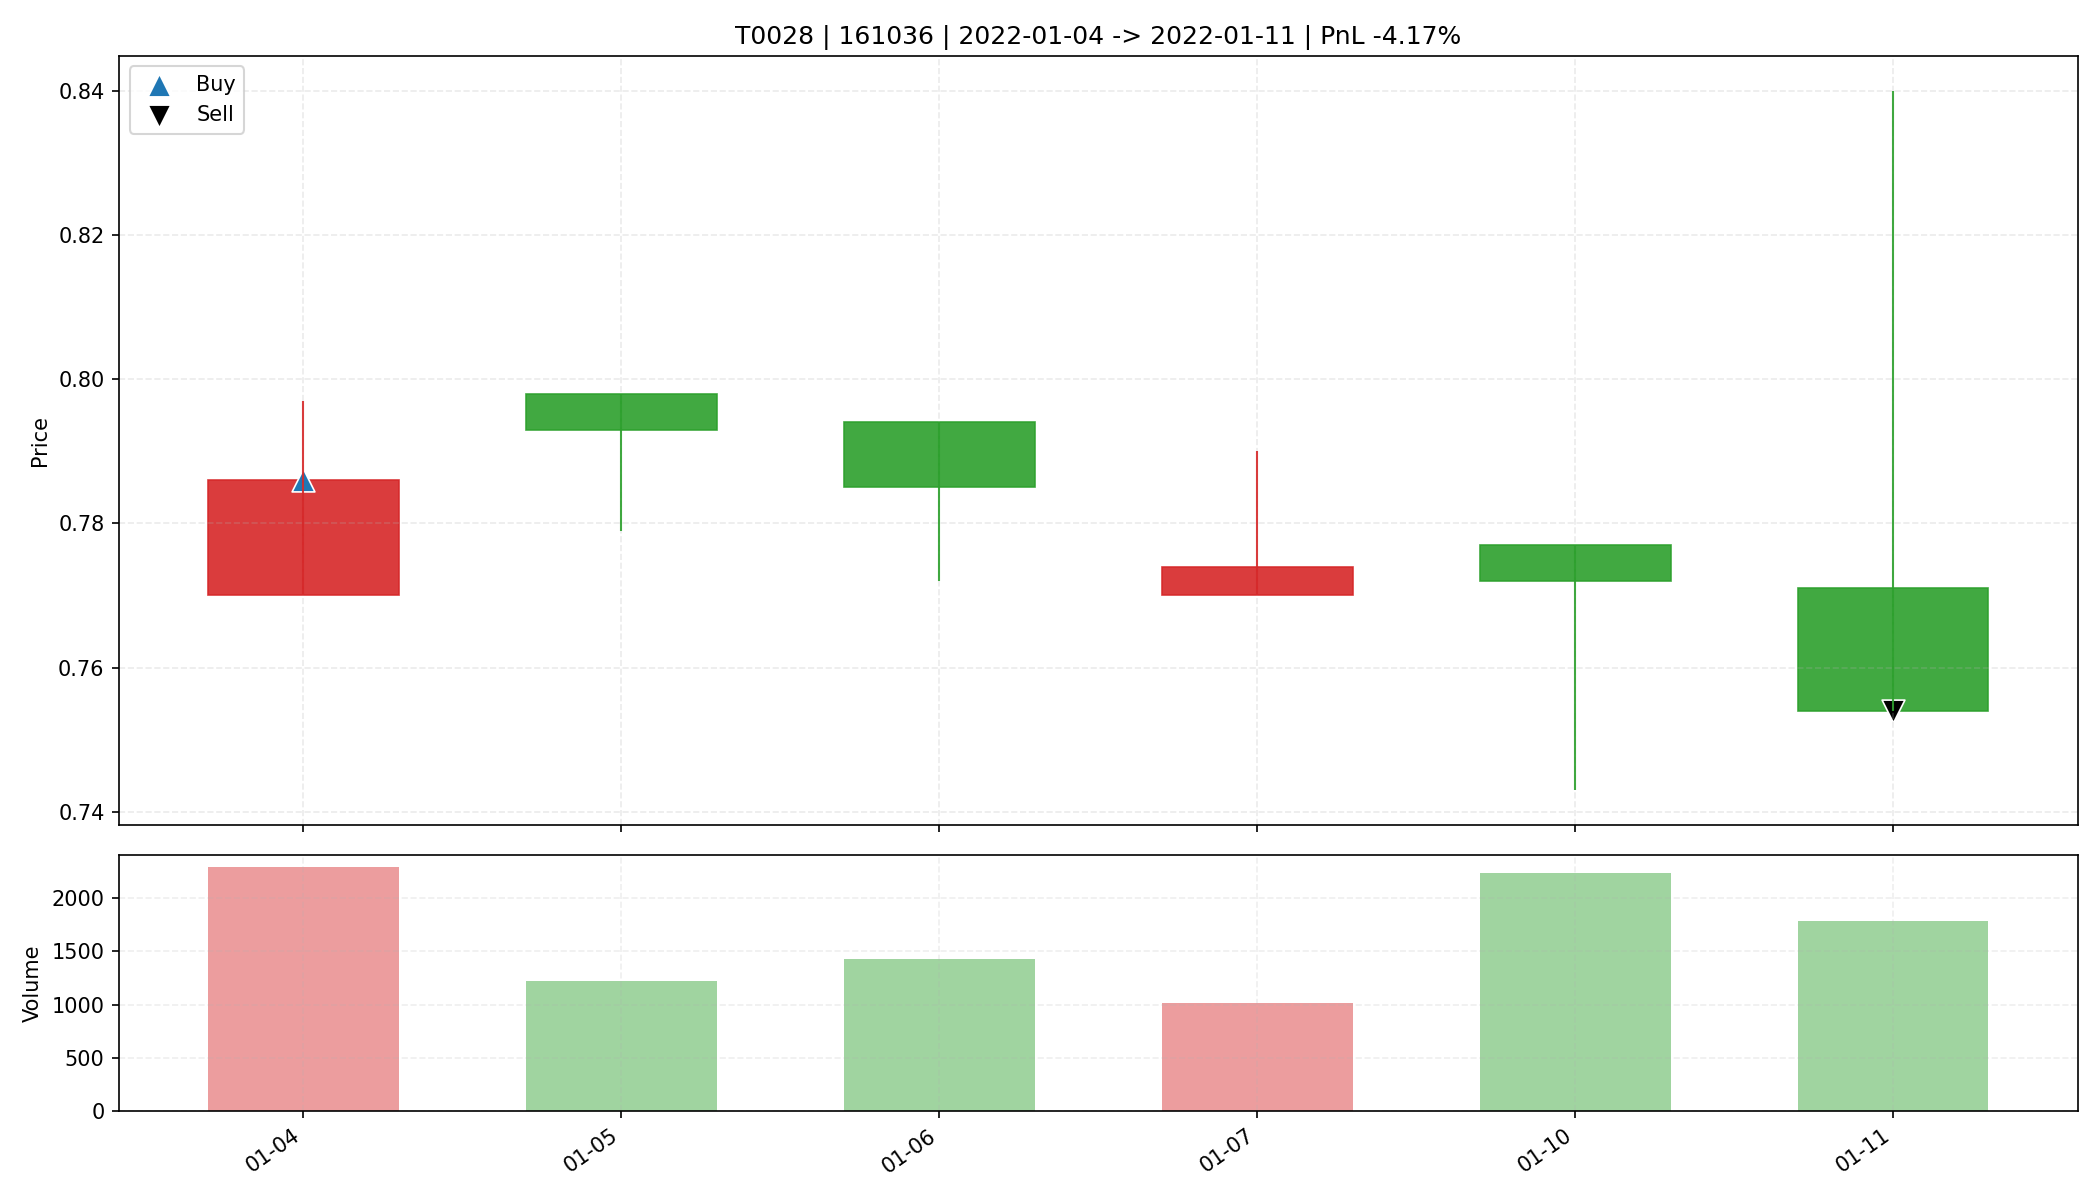

The file beside this chart, header and first rows:
date, open, high, low, close, amount, volume, trade_id, code, buy_date, sell_date, buy_price, sell_price, matched_shares, buy_reason, sell_reason, sell_profit_pct, sell_hold_days, is_buy_day, is_sell_day, holding_day_index
2022-01-04, 0.77, 0.797, 0.77, 0.786, 180579, 2294, T0028, 161036, 2022-01-04, 2022-01-11, 0.786, 0.754, 41900, 前10日振幅7.6%, 阳线涨幅2.1%, 突破均线, 放量1.9倍(温和+爆发…, 收盘跌破防守线(0.770), -4.167, 5.0, True, False, 0
2022-01-05, 0.798, 0.798, 0.779, 0.793, 96693, 1227, T0028, 161036, 2022-01-04, 2022-01-11, 0.786, 0.754, 41900, 前10日振幅7.6%, 阳线涨幅2.1%, 突破均线, 放量1.9倍(温和+爆发…, 收盘跌破防守线(0.770), -4.167, 5.0, False, False, 1
2022-01-06, 0.794, 0.794, 0.772, 0.785, 111481, 1434, T0028, 161036, 2022-01-04, 2022-01-11, 0.786, 0.754, 41900, 前10日振幅7.6%, 阳线涨幅2.1%, 突破均线, 放量1.9倍(温和+爆发…, 收盘跌破防守线(0.770), -4.167, 5.0, False, False, 2
2022-01-07, 0.77, 0.79, 0.77, 0.774, 78467, 1012, T0028, 161036, 2022-01-04, 2022-01-11, 0.786, 0.754, 41900, 前10日振幅7.6%, 阳线涨幅2.1%, 突破均线, 放量1.9倍(温和+爆发…, 收盘跌破防守线(0.770), -4.167, 5.0, False, False, 3
2022-01-10, 0.777, 0.777, 0.743, 0.772, 171647, 2240, T0028, 161036, 2022-01-04, 2022-01-11, 0.786, 0.754, 41900, 前10日振幅7.6%, 阳线涨幅2.1%, 突破均线, 放量1.9倍(温和+爆发…, 收盘跌破防守线(0.770), -4.167, 5.0, False, False, 4
2022-01-11, 0.771, 0.84, 0.754, 0.754, 136195, 1785, T0028, 161036, 2022-01-04, 2022-01-11, 0.786, 0.754, 41900, 前10日振幅7.6%, 阳线涨幅2.1%, 突破均线, 放量1.9倍(温和+爆发…, 收盘跌破防守线(0.770), -4.167, 5.0, False, True, 5
